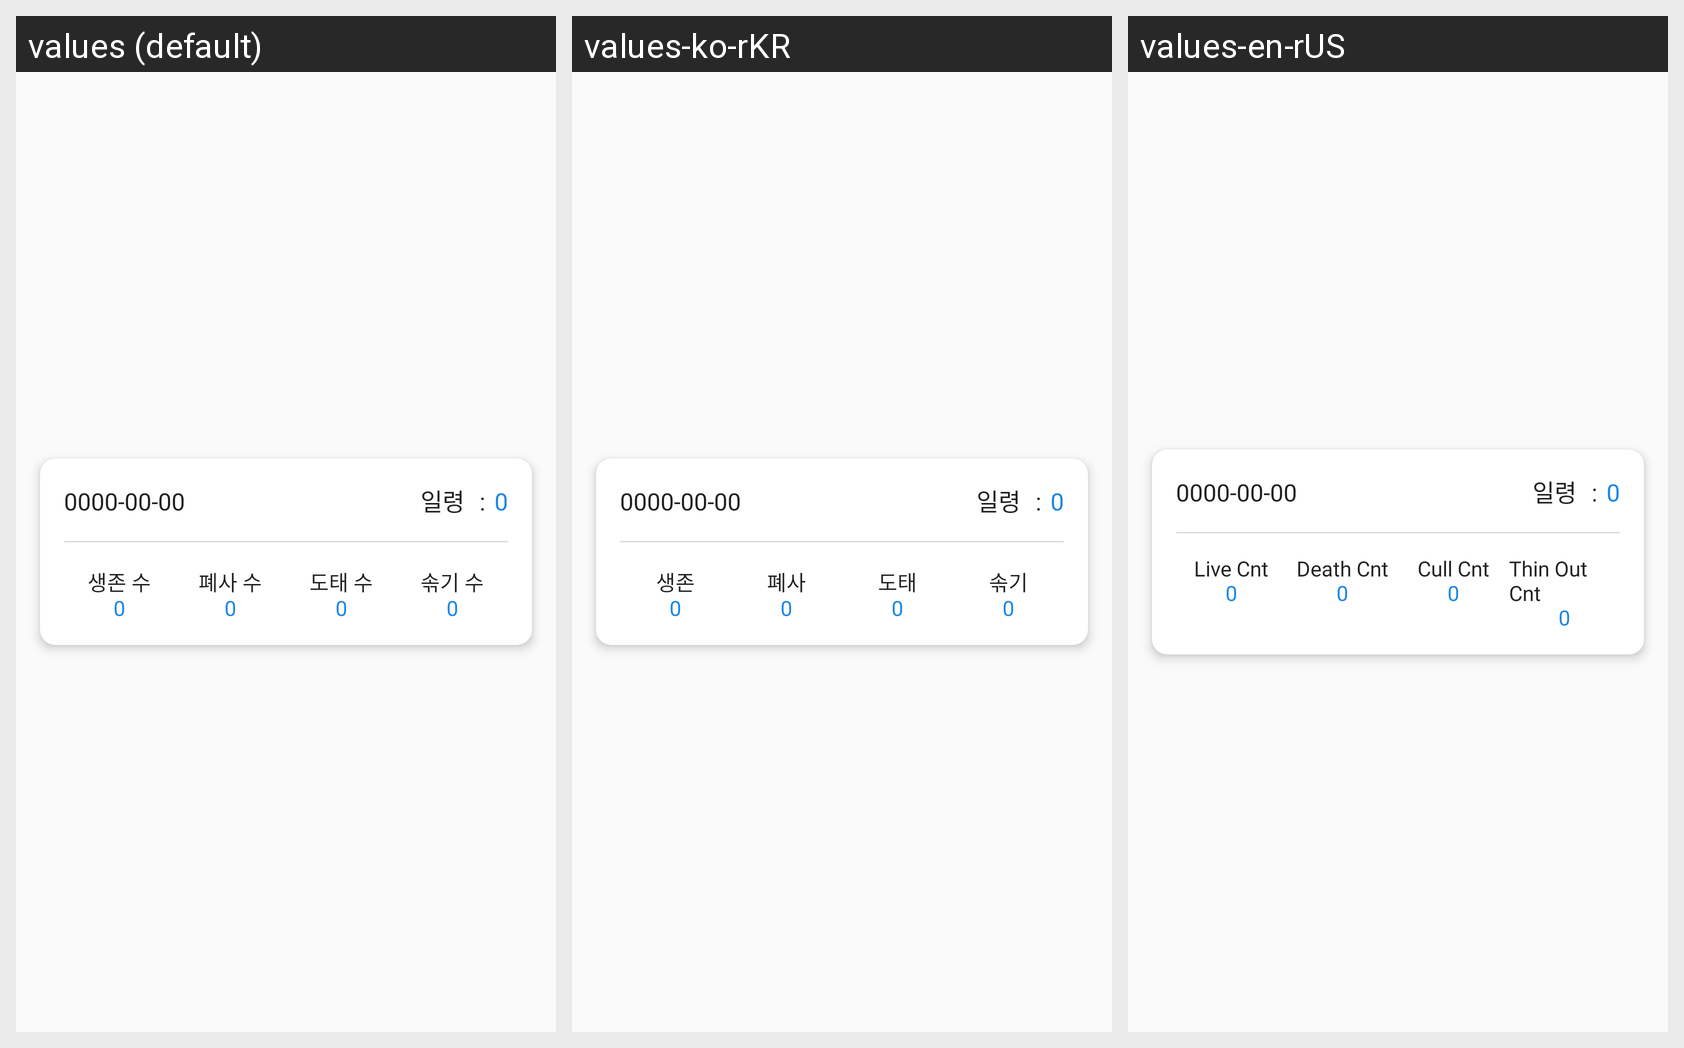

Translations of the strings shown on this Android screen, per locale in the grid:
Android screen res/layout/fragment_breed_list_item.xml rendered under 3 locales, left to right: values (default), values-ko-rKR, values-en-rUS. Device: Nexus 5 (rendered at 1080×1920; each locale shown at half size, 540×960, under a caption strip naming it); theme AppTheme.
Strings drawn on this screen, with the default value and each locale's value (text and hints the layout hard-codes, and strings that could not be matched under every locale, appear in the picture but are not listed):

live_count
  values: 생존 수
  values-ko-rKR: 생존
  values-en-rUS: Live Cnt

death_count
  values: 폐사 수
  values-ko-rKR: 폐사
  values-en-rUS: Death Cnt

cull_count
  values: 도태 수
  values-ko-rKR: 도태
  values-en-rUS: Cull Cnt

out_count
  values: 솎기 수
  values-ko-rKR: 솎기
  values-en-rUS: Thin Out Cnt
